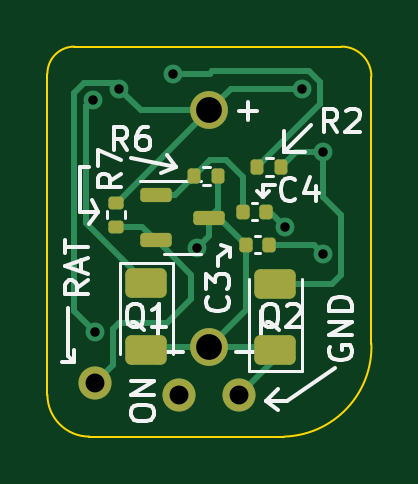
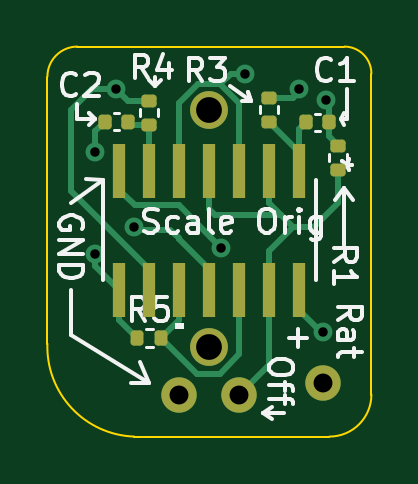
Circuit board: 11 layer files. Board 13.7 x 16.5 mm.
- bottom_copper: Salmons Original Circuit PCB-B_Cu.gbl (8761 bytes)
- bottom_mask: Salmons Original Circuit PCB-B_Mask.gbs (2877 bytes)
- paste: Salmons Original Circuit PCB-B_Paste.gbp (2477 bytes)
- bottom_silk: Salmons Original Circuit PCB-B_Silkscreen.gbo (23076 bytes)
- outline: Salmons Original Circuit PCB-Edge_Cuts.gm1 (1065 bytes)
- top_copper: Salmons Original Circuit PCB-F_Cu.gtl (8105 bytes)
- top_mask: Salmons Original Circuit PCB-F_Mask.gts (2954 bytes)
- paste: Salmons Original Circuit PCB-F_Paste.gtp (2554 bytes)
- top_silk: Salmons Original Circuit PCB-F_Silkscreen.gto (18764 bytes)
- drill: Salmons Original Circuit PCB-NPTH.drl (285 bytes)
- drill: Salmons Original Circuit PCB-PTH.drl (721 bytes)

=== bottom_copper: Salmons Original Circuit PCB-B_Cu.gbl (8761 bytes, source omitted) ===
=== bottom_mask: Salmons Original Circuit PCB-B_Mask.gbs (2877 bytes, source withheld) ===
=== paste: Salmons Original Circuit PCB-B_Paste.gbp (2477 bytes, source withheld) ===
=== bottom_silk: Salmons Original Circuit PCB-B_Silkscreen.gbo (23076 bytes, source omitted) ===
=== outline: Salmons Original Circuit PCB-Edge_Cuts.gm1 ===
%TF.GenerationSoftware,KiCad,Pcbnew,7.0.7*%
%TF.CreationDate,2023-12-15T10:30:33-05:00*%
%TF.ProjectId,Original Circle FES Device,4f726967-696e-4616-9c20-436972636c65,rev?*%
%TF.SameCoordinates,Original*%
%TF.FileFunction,Profile,NP*%
%FSLAX46Y46*%
G04 Gerber Fmt 4.6, Leading zero omitted, Abs format (unit mm)*
G04 Created by KiCad (PCBNEW 7.0.7) date 2023-12-15 10:30:33*
%MOMM*%
%LPD*%
G01*
G04 APERTURE LIST*
%TA.AperFunction,Profile*%
%ADD10C,0.100000*%
%TD*%
G04 APERTURE END LIST*
D10*
X124968000Y-100330000D02*
G75*
G03*
X123698000Y-99060000I-1270000J0D01*
G01*
X123698000Y-99060000D02*
X112395000Y-99060000D01*
X112395000Y-99060000D02*
G75*
G03*
X111252000Y-100203000I0J-1143000D01*
G01*
X121285000Y-115570000D02*
G75*
G03*
X124968000Y-111633000I-127000J3810000D01*
G01*
X124968000Y-100330000D02*
X124968000Y-111633000D01*
X111252000Y-113792000D02*
X111252000Y-100203000D01*
X121285000Y-115570000D02*
X113030000Y-115570000D01*
X111252000Y-113792000D02*
G75*
G03*
X113030000Y-115570000I1778000J0D01*
G01*
M02*

=== top_copper: Salmons Original Circuit PCB-F_Cu.gtl (8105 bytes, source omitted) ===
=== top_mask: Salmons Original Circuit PCB-F_Mask.gts (2954 bytes, source withheld) ===
=== paste: Salmons Original Circuit PCB-F_Paste.gtp (2554 bytes, source withheld) ===
=== top_silk: Salmons Original Circuit PCB-F_Silkscreen.gto (18764 bytes, source omitted) ===
=== drill: Salmons Original Circuit PCB-NPTH.drl ===
M48
; DRILL file {KiCad 7.0.7} date Fri Dec 15 10:31:15 2023
; FORMAT={-:-/ absolute / metric / decimal}
; #@! TF.CreationDate,2023-12-15T10:31:15-05:00
; #@! TF.GenerationSoftware,Kicad,Pcbnew,7.0.7
; #@! TF.FileFunction,NonPlated,1,2,NPTH
FMAT,2
METRIC
%
G90
G05
T0
M30

=== drill: Salmons Original Circuit PCB-PTH.drl ===
M48
; DRILL file {KiCad 7.0.7} date Fri Dec 15 10:31:15 2023
; FORMAT={-:-/ absolute / metric / decimal}
; #@! TF.CreationDate,2023-12-15T10:31:15-05:00
; #@! TF.GenerationSoftware,Kicad,Pcbnew,7.0.7
; #@! TF.FileFunction,Plated,1,2,PTH
FMAT,2
METRIC
; #@! TA.AperFunction,Plated,PTH,ViaDrill
T1C0.400
; #@! TA.AperFunction,Plated,PTH,ComponentDrill
T2C0.800
; #@! TA.AperFunction,Plated,PTH,ComponentDrill
T3C1.092
%
G90
G05
T1
X113.169Y-101.318
X113.284Y-111.125
X114.3Y-100.838
X116.586Y-100.203
X117.602Y-107.569
X121.322Y-106.68
X122.047Y-100.838
X122.936Y-103.505
X122.936Y-107.823
T2
X113.284Y-113.284
X116.84Y-113.792
X119.38Y-113.792
T3
X118.11Y-101.76
X118.11Y-111.76
T0
M30

